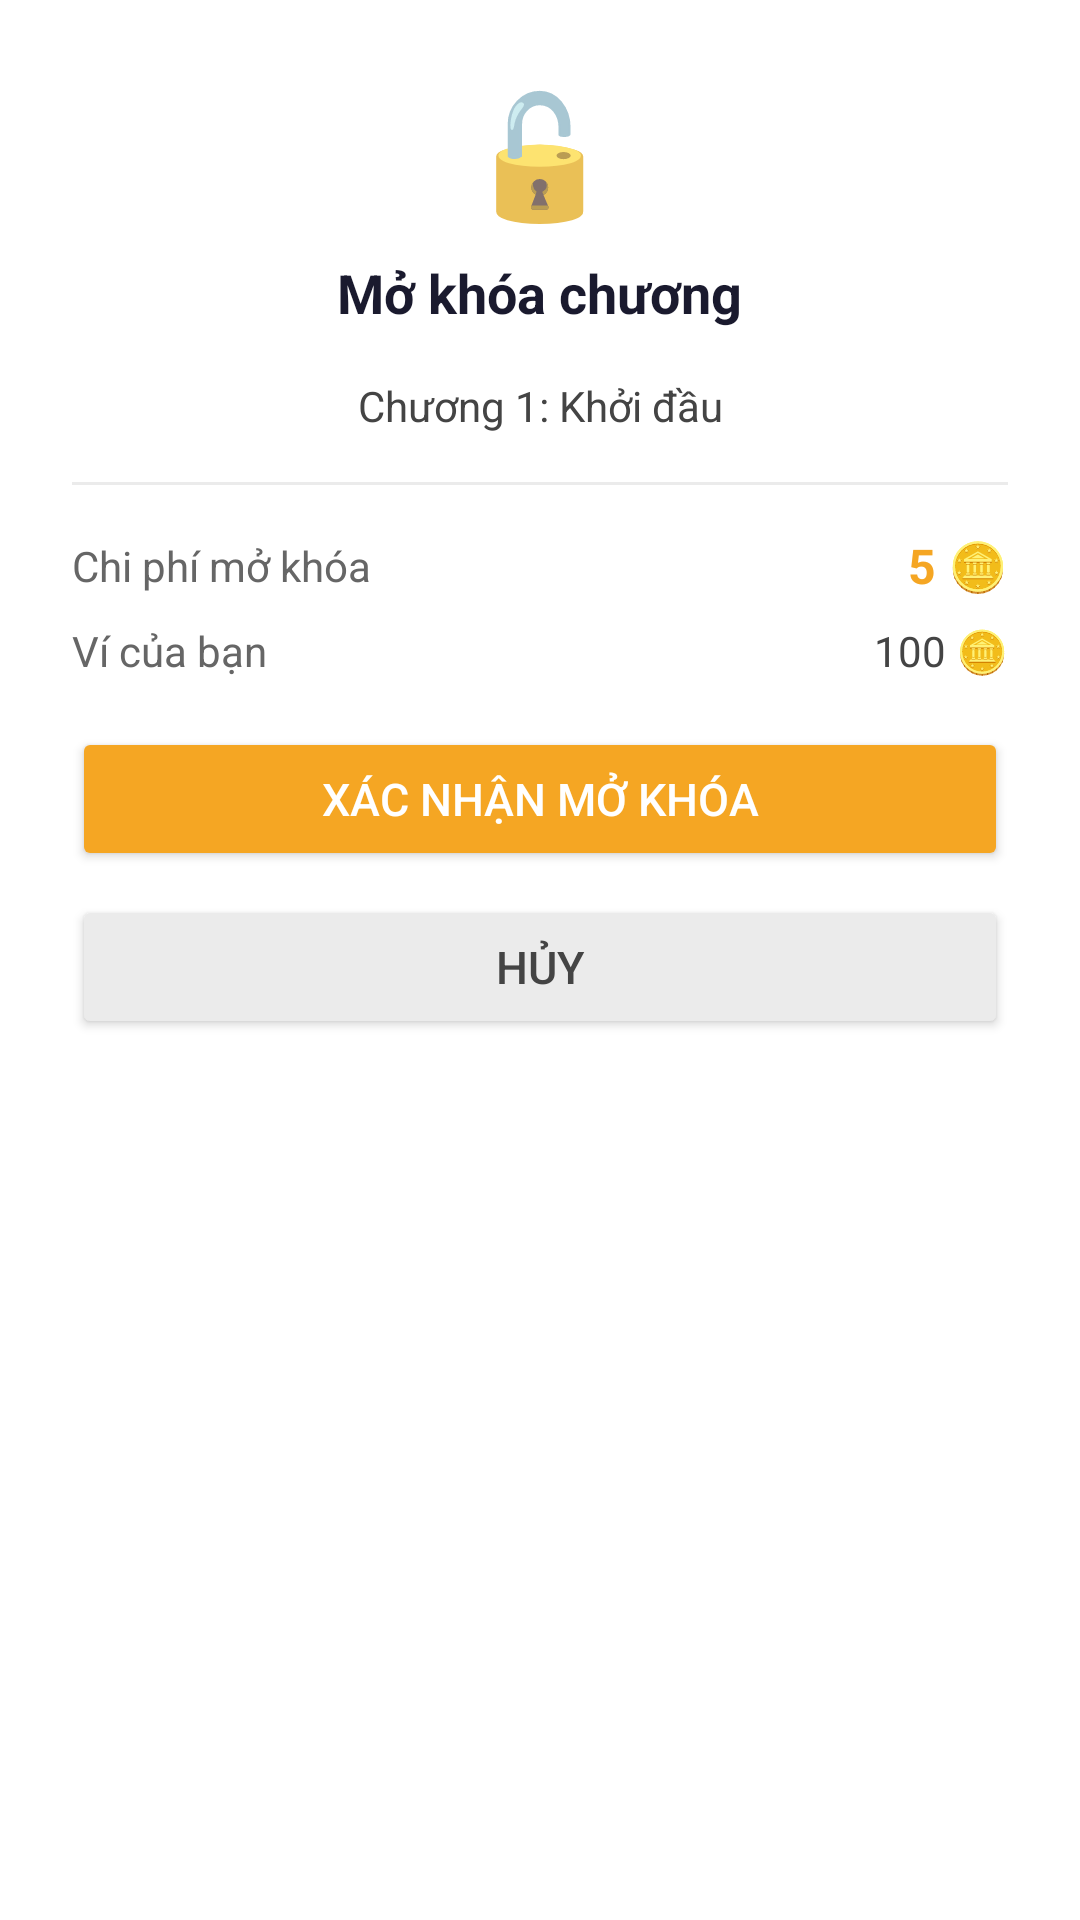

The Android layout XML behind this screen, and the referenced resources:
<!-- AndroidManifest.xml: application theme Theme.MangaApp -->
<!-- res/layout/dialog_unlock_chapter.xml -->
<?xml version="1.0" encoding="utf-8"?>
<LinearLayout
    xmlns:android="http://schemas.android.com/apk/res/android"
    android:layout_width="match_parent"
    android:layout_height="wrap_content"
    android:orientation="vertical"
    android:padding="24dp"
    android:background="@android:color/white">

    
    <TextView
        android:layout_width="wrap_content"
        android:layout_height="wrap_content"
        android:layout_gravity="center"
        android:text="🔓"
        android:textSize="40sp"
        android:layout_marginBottom="8dp" />

    
    <TextView
        android:layout_width="wrap_content"
        android:layout_height="wrap_content"
        android:layout_gravity="center"
        android:text="Mở khóa chương"
        android:textSize="18sp"
        android:textStyle="bold"
        android:textColor="#1A1A2E"
        android:layout_marginBottom="16dp" />

    
    <TextView
        android:id="@+id/tv_dialog_chapter_name"
        android:layout_width="match_parent"
        android:layout_height="wrap_content"
        android:text="Chương 1: Khởi đầu"
        android:textSize="14sp"
        android:textColor="#444"
        android:gravity="center"
        android:layout_marginBottom="16dp" />

    
    <View
        android:layout_width="match_parent"
        android:layout_height="1dp"
        android:background="#EBEBEB"
        android:layout_marginBottom="16dp" />

    
    <LinearLayout
        android:layout_width="match_parent"
        android:layout_height="wrap_content"
        android:orientation="horizontal"
        android:gravity="center_vertical"
        android:layout_marginBottom="8dp">

        <TextView
            android:layout_width="0dp"
            android:layout_height="wrap_content"
            android:layout_weight="1"
            android:text="Chi phí mở khóa"
            android:textSize="14sp"
            android:textColor="#666" />

        <TextView
            android:id="@+id/tv_dialog_coin_cost"
            android:layout_width="wrap_content"
            android:layout_height="wrap_content"
            android:text="5 🪙"
            android:textSize="16sp"
            android:textStyle="bold"
            android:textColor="#F5A623" />
    </LinearLayout>

    
    <LinearLayout
        android:layout_width="match_parent"
        android:layout_height="wrap_content"
        android:orientation="horizontal"
        android:gravity="center_vertical"
        android:layout_marginBottom="16dp">

        <TextView
            android:layout_width="0dp"
            android:layout_height="wrap_content"
            android:layout_weight="1"
            android:text="Ví của bạn"
            android:textSize="14sp"
            android:textColor="#666" />

        <TextView
            android:id="@+id/tv_dialog_current_coins"
            android:layout_width="wrap_content"
            android:layout_height="wrap_content"
            android:text="100 🪙"
            android:textSize="14sp"
            android:textColor="#444" />
    </LinearLayout>

    
    <TextView
        android:id="@+id/tv_dialog_warning"
        android:layout_width="match_parent"
        android:layout_height="wrap_content"
        android:text="Không đủ coin!"
        android:textSize="13sp"
        android:textColor="#E53935"
        android:gravity="center"
        android:visibility="gone"
        android:layout_marginBottom="12dp" />

    
    <ProgressBar
        android:id="@+id/progress_dialog"
        android:layout_width="wrap_content"
        android:layout_height="wrap_content"
        android:layout_gravity="center"
        android:visibility="gone"
        android:layout_marginBottom="8dp" />

    
    <Button
        android:id="@+id/btn_dialog_unlock"
        android:layout_width="match_parent"
        android:layout_height="48dp"
        android:text="Xác nhận mở khóa"
        android:textSize="15sp"
        android:backgroundTint="#F5A623"
        android:textColor="@android:color/white"
        android:layout_marginBottom="8dp" />

    
    <Button
        android:id="@+id/btn_dialog_buy_coins"
        android:layout_width="match_parent"
        android:layout_height="48dp"
        android:text="Nạp thêm coin"
        android:textSize="15sp"
        android:backgroundTint="#1A1A2E"
        android:textColor="@android:color/white"
        android:visibility="gone"
        android:layout_marginBottom="8dp" />

    
    <Button
        android:id="@+id/btn_dialog_cancel"
        android:layout_width="match_parent"
        android:layout_height="48dp"
        android:text="Hủy"
        android:textSize="15sp"
        android:backgroundTint="#EBEBEB"
        android:textColor="#444" />

</LinearLayout>
<!-- resources referenced by this layout -->
<resources>
  <style name="Theme.MangaApp" parent="Theme.MangaApp.Dark" />
  <style name="Theme.MangaApp.Dark" parent="Base.Theme.MangaApp">
          <item name="android:navigationBarColor">@color/dark_background</item>
          <item name="android:windowLightStatusBar">false</item>
          <item name="android:windowLightNavigationBar">false</item>
          <item name="bottomNavigationStyle">@style/BottomNavStyle.Dark</item>
      </style>
  <color name="dark_background">#0F0F14</color>
  <style name="BottomNavStyle.Dark" parent="Widget.MaterialComponents.BottomNavigationView">
          <item name="android:background">@drawable/bg_floating_dock</item>
          <item name="itemIconTint">@drawable/bottom_nav_selector</item>
          <item name="itemTextColor">@drawable/bottom_nav_selector</item>
          <item name="itemRippleColor">@color/dark_ripple</item>
          <item name="labelVisibilityMode">labeled</item>
          <item name="itemIconSize">24dp</item>
          <item name="itemActiveIndicatorStyle">@style/BottomNavIndicator</item>
      </style>
  <color name="primary">#7C3AED</color>
  <color name="primary_dark">#5B21B6</color>
  <color name="accent">#7C3AED</color>
  <color name="primary_light">#A78BFA</color>
  <color name="color_background">@color/light_background</color>
  <color name="color_surface">@color/light_surface</color>
  <color name="color_text_primary">@color/light_text_primary</color>
  <color name="color_text_secondary">@color/light_text_secondary</color>
  <color name="color_ripple">@color/light_ripple</color>
  <!-- drawable bg_floating_dock (drawable) -->
  <?xml version="1.0" encoding="utf-8"?>
  <shape xmlns:android="http://schemas.android.com/apk/res/android"
      android:shape="rectangle">
      <corners android:radius="36dp" />
      <solid android:color="@color/color_dock_glass" />
      <stroke android:width="1dp" android:color="@color/color_glass_border" />
  </shape>
  <!-- drawable bottom_nav_selector (drawable) -->
  <?xml version="1.0" encoding="utf-8"?>
  <selector xmlns:android="http://schemas.android.com/apk/res/android">
      <item android:color="@color/primary" android:state_checked="true" />
      <item android:color="@color/color_inactive_icon" />
  </selector>
  <color name="dark_ripple">#26A78BFA</color>
  <style name="BottomNavIndicator" parent="Widget.Material3.BottomNavigationView.ActiveIndicator">
          <item name="android:color">@color/violet_muted</item>
          <item name="shapeAppearance">@style/ShapeAppearance.BottomNavIndicator</item>
      </style>
  <color name="light_background">#F8F7FF</color>
  <color name="light_surface">#FFFFFF</color>
  <color name="light_text_primary">#1A1A2E</color>
  <color name="light_text_secondary">#6B7280</color>
  <color name="light_ripple">#1A7C3AED</color>
  <color name="white">#FFFFFF</color>
  <color name="dark_text_secondary">#A0A0B8</color>
  <style name="PillTabTextAppearance" parent="TextAppearance.Design.Tab">
          <item name="android:textSize">14sp</item>
          <item name="android:textStyle">bold</item>
          <item name="textAllCaps">false</item>
      </style>
  <color name="color_dock_glass">#E6FFFFFF</color>
  <color name="color_glass_border">@color/light_glass_border</color>
  <color name="color_inactive_icon">@color/light_inactive_icon</color>
  <color name="violet_muted">#267C3AED</color>
  <style name="ShapeAppearance.BottomNavIndicator" parent="">
          <item name="cornerFamily">rounded</item>
          <item name="cornerSize">50%</item>
      </style>
  <color name="light_glass_border">#22000000</color>
  <color name="light_inactive_icon">#9CA3AF</color>
</resources>
